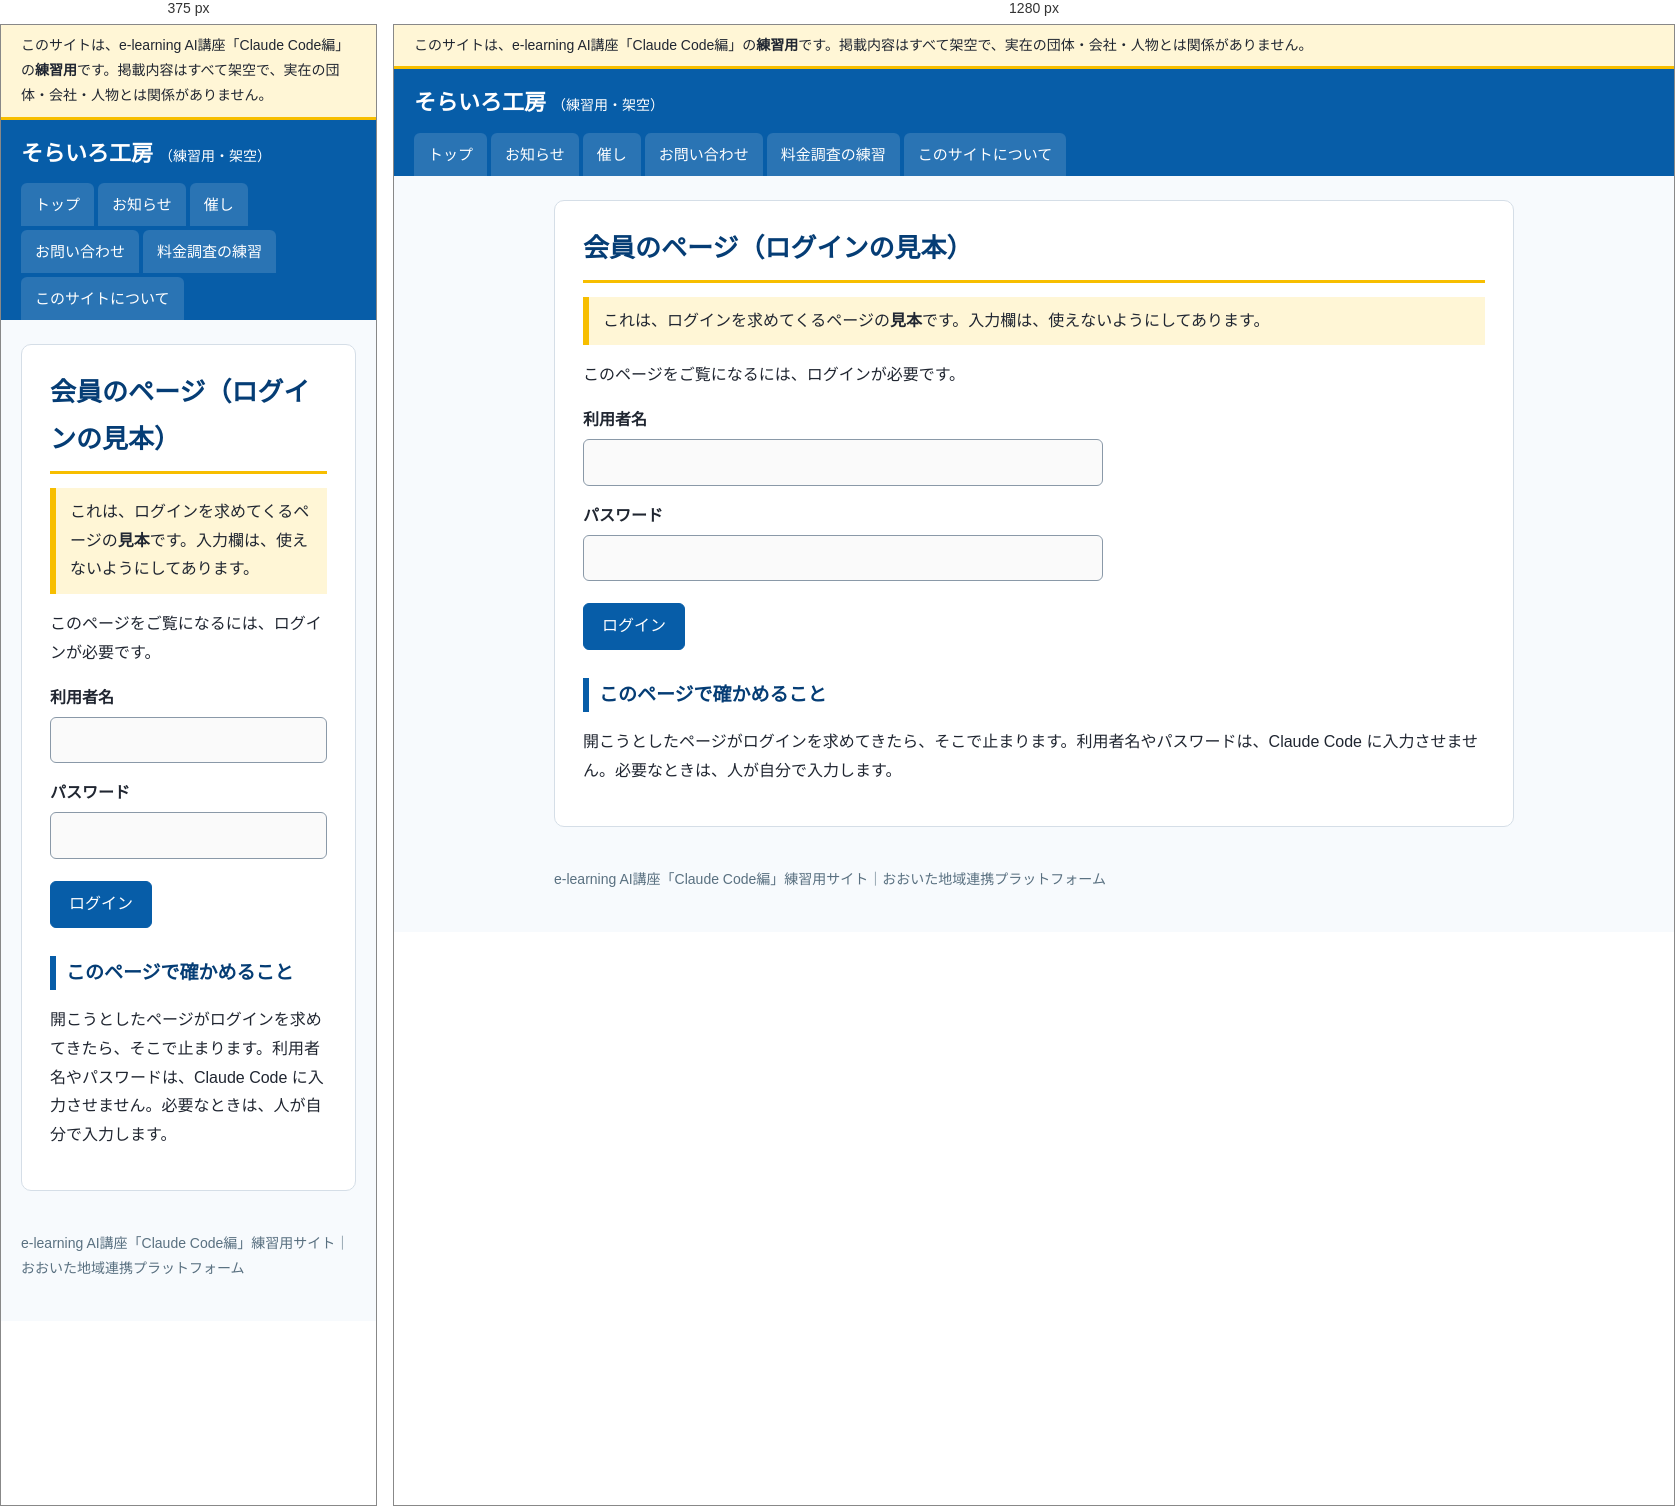
Rendered at 375 px and 1280 px, left to right.

<!-- file: index.html -->
<!doctype html>
<html lang="ja">
<head>
<meta charset="utf-8">
<meta name="viewport" content="width=device-width, initial-scale=1">
<meta name="robots" content="noindex, nofollow">
<title>会員のページ（ログインの見本）｜そらいろ工房（練習用・架空）</title>
<link rel="stylesheet" href="../assets/style.css">
</head>
<body>
<div class="practice-banner" role="note">このサイトは、e-learning AI講座「Claude Code編」の<strong>練習用</strong>です。掲載内容はすべて架空で、実在の団体・会社・人物とは関係がありません。</div>
<header class="site-header">
  <a class="site-name" href="../">そらいろ工房<span>（練習用・架空）</span></a>
  <nav aria-label="メニュー"><ul><li><a href="../">トップ</a></li><li><a href="../info/">お知らせ</a></li><li><a href="../event/">催し</a></li><li><a href="../form/">お問い合わせ</a></li><li><a href="../vendors/">料金調査の練習</a></li><li><a href="../guide/">このサイトについて</a></li></ul></nav>
</header>
<div class="layout">
<main>
<h1>会員のページ（ログインの見本）</h1>
<p class="note">これは、ログインを求めてくるページの<strong>見本</strong>です。入力欄は、使えないようにしてあります。</p>
<p>このページをご覧になるには、ログインが必要です。</p>
<form class="form" onsubmit="return false">
  <div class="field"><label for="user">利用者名</label>
  <input type="text" id="user" disabled></div>
  <div class="field"><label for="pass">パスワード</label>
  <input type="text" id="pass" disabled></div>
  <p class="actions"><button type="button" disabled>ログイン</button></p>
</form>
<h2>このページで確かめること</h2>
<p>開こうとしたページがログインを求めてきたら、そこで止まります。利用者名やパスワードは、Claude Code に入力させません。必要なときは、人が自分で入力します。</p>
</main>

</div>
<footer>
  e-learning AI講座「Claude Code編」練習用サイト｜おおいた地域連携プラットフォーム
</footer>
</body>
</html>


/* @media block from style.css */
@media (max-width: 760px) { .layout { flex-direction: column; } aside { width: 100%; } }